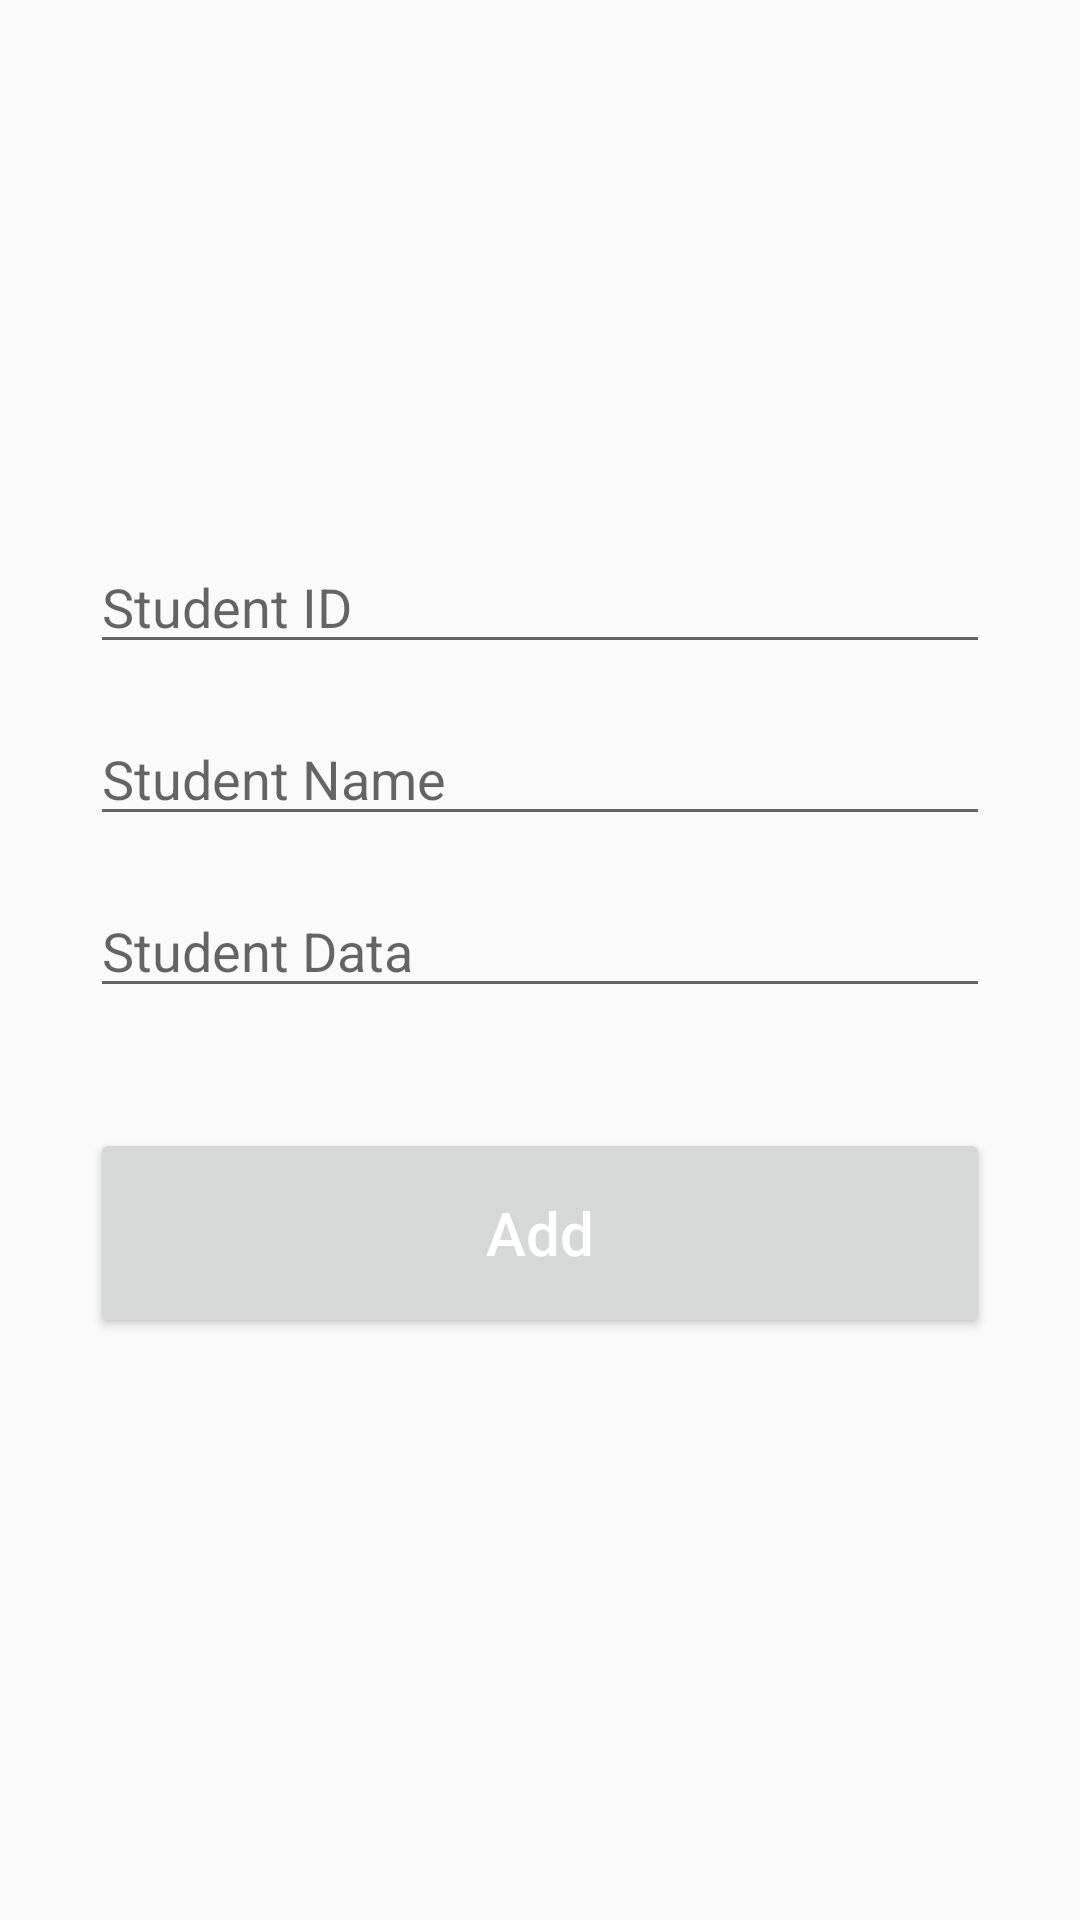

The Android layout XML behind this screen, and the referenced resources:
<!-- AndroidManifest.xml: application theme Theme.RobotApp -->
<!-- res/layout/activity_insert_data.xml -->
<?xml version="1.0" encoding="utf-8"?>
<androidx.constraintlayout.widget.ConstraintLayout xmlns:android="http://schemas.android.com/apk/res/android"
    xmlns:app="http://schemas.android.com/apk/res-auto"
    xmlns:tools="http://schemas.android.com/tools"
    android:layout_width="match_parent"
    android:layout_height="match_parent"
    tools:context=".InsertData"
    android:padding="30dp">

    <EditText
        android:id="@+id/insert_id"
        android:layout_width="match_parent"
        android:layout_height="wrap_content"
        android:layout_marginTop="150dp"
        android:ems="10"
        android:hint="Student ID"
        android:inputType="number"
        app:layout_constraintEnd_toEndOf="parent"
        app:layout_constraintStart_toStartOf="parent"
        app:layout_constraintTop_toTopOf="parent" />

    <EditText
        android:id="@+id/insert_name"
        android:layout_width="match_parent"
        android:layout_height="wrap_content"
        android:layout_marginTop="16dp"
        android:ems="10"
        android:hint="Student Name"
        android:inputType="textPersonName"
        app:layout_constraintEnd_toEndOf="parent"
        app:layout_constraintStart_toStartOf="parent"
        app:layout_constraintTop_toBottomOf="@+id/insert_id" />

    <EditText
        android:id="@+id/insert_data"
        android:layout_width="match_parent"
        android:layout_height="wrap_content"
        android:layout_marginTop="16dp"
        android:ems="10"
        android:hint="Student Data"
        android:inputType="textCapSentences"
        app:layout_constraintEnd_toEndOf="parent"
        app:layout_constraintStart_toStartOf="parent"
        app:layout_constraintTop_toBottomOf="@+id/insert_name" />

    <Button
        android:id="@+id/add_button"
        android:layout_width="match_parent"
        android:layout_height="70dp"
        android:layout_marginTop="40dp"
        android:text="Add"
        android:textSize="20sp"
        android:textAllCaps="false"
        android:textColor="@color/white"
        app:layout_constraintEnd_toEndOf="parent"
        app:layout_constraintStart_toStartOf="parent"
        app:layout_constraintTop_toBottomOf="@+id/insert_data" />
</androidx.constraintlayout.widget.ConstraintLayout>
<!-- resources referenced by this layout -->
<resources>
  <color name="white">#FFFFFFFF</color>
  <style name="Theme.RobotApp" parent="Base.Theme.RobotApp" />
  <style name="Base.Theme.RobotApp" parent="Theme.AppCompat.Light">
          
          
          <item name="android:button">@color/red</item>
      </style>
  <color name="red">#FF0015</color>
</resources>
